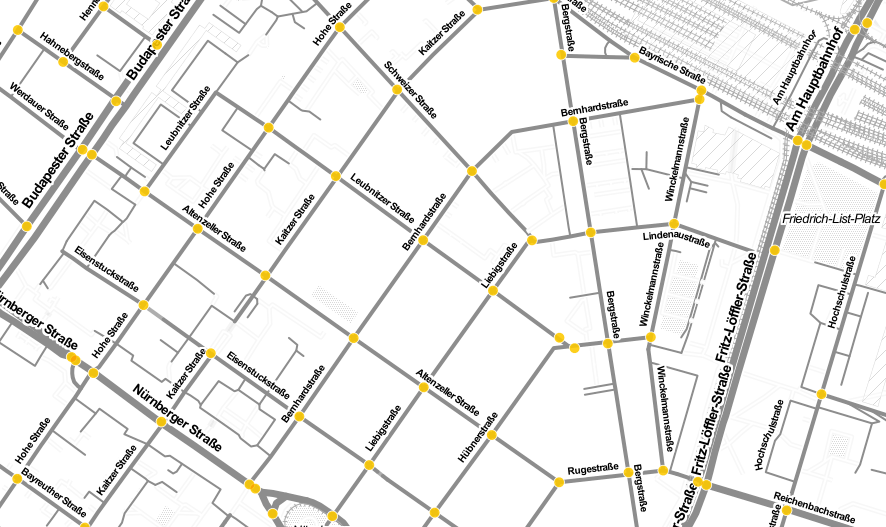

Source data for this figure (header and first rows):
id, lat, lon
25319923, 51, 13.59
25319909, 51, 13.6
25319910, 51, 13.6
245475692, 51, 13.61
245475694, 51, 13.6
29047598, 50.98, 13.62
29797202, 50.98, 13.62
2476433927, 50.98, 13.62
2008612174, 50.98, 13.62
251064783, 50.98, 13.63
246280255, 50.99, 13.62
246280257, 50.99, 13.62
246280259, 50.99, 13.62
246280251, 50.99, 13.63
246280244, 50.99, 13.63
29047613, 50.98, 13.63
246280232, 50.99, 13.62
246280233, 50.99, 13.62
246280288, 50.99, 13.62
25319890, 51, 13.61
25319892, 51, 13.61
258060106, 51, 13.61
306226200, 51, 13.61
25319885, 51, 13.62
245475708, 51, 13.62
245475709, 51, 13.62
345122979, 51, 13.62
974765177, 51, 13.62
974765208, 51, 13.62
1322325914, 51, 13.62
246280231, 50.99, 13.62
246280290, 50.99, 13.62
246280293, 50.99, 13.62
61164982, 50.99, 13.63
61164981, 50.99, 13.63
30185834, 51.01, 13.59
30185836, 51.01, 13.6
30185837, 51.01, 13.6
30185845, 51, 13.6
30185847, 51, 13.6
351554465, 51.01, 13.6
366903928, 51.01, 13.6
30185840, 51.01, 13.6
30185844, 51.01, 13.59
704513651, 51.02, 13.59
1228362551, 51.02, 13.6
25319989, 51.02, 13.6
245475698, 51, 13.62
245475699, 51.01, 13.62
245475817, 51.01, 13.62
354436787, 51, 13.61
974765157, 51, 13.61
739491417, 51, 13.63
25319376, 51.02, 13.63
246855616, 51.01, 13.63
25320002, 51.02, 13.61
25320004, 51.02, 13.61
216437740, 51.02, 13.61
276661902, 51.03, 13.62
313551185, 51.03, 13.62
... 6,761 more rows
